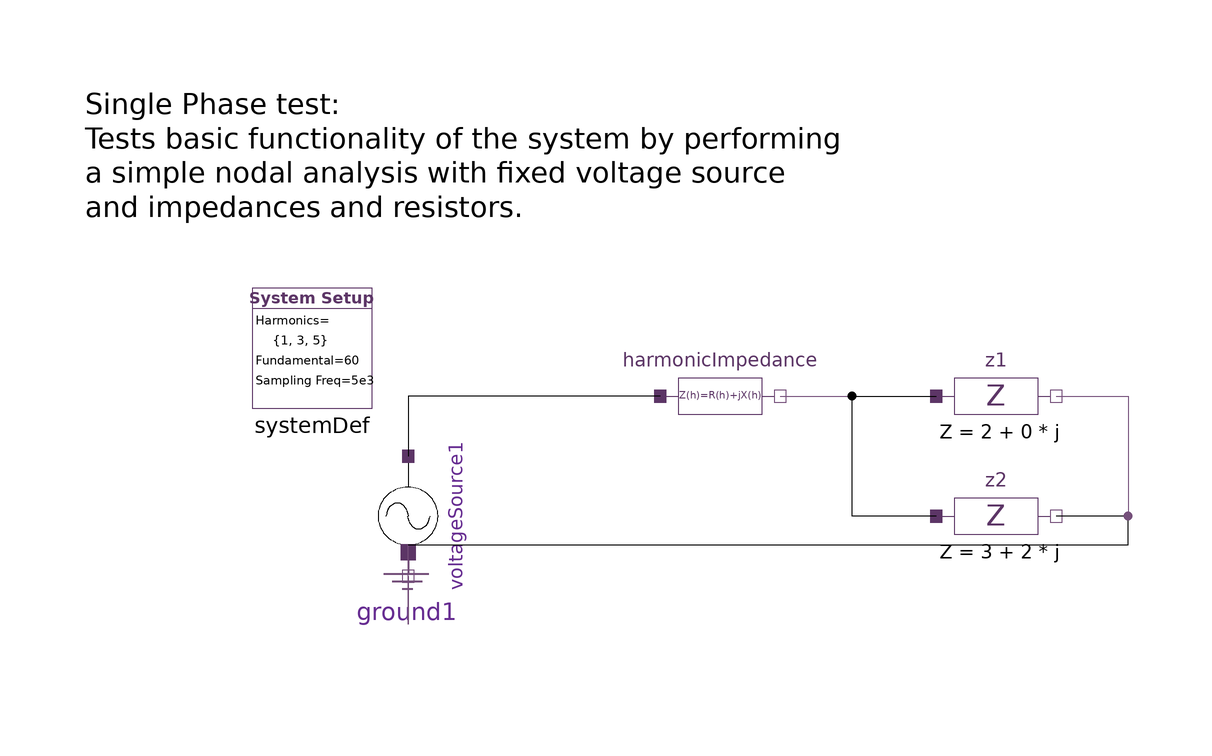

This picture is the connection diagram that the Modelica source below describes through its graphical annotations.

model SinglePhase_Basic
  inner HPF.SystemDef systemDef(fFund = 60,hrms = {1, 3, 5})  annotation (
    Placement(visible = true, transformation(origin = {-60, 28}, extent = {{-10, -10}, {10, 10}}, rotation = 0)));
  import Modelica.ComplexMath.j;
  HPF.SinglePhase.Sources.VoltageSource voltageSource1(vArg = {0, 0.5, -0.25}, vMag = {100, 5, 3})  annotation (
    Placement(visible = true, transformation(origin = {-44, 0}, extent = {{-10, -10}, {10, 10}}, rotation = -90)));
  HPF.SinglePhase.Components.Impedance z1(z = 2 + 0 * j)  annotation (
    Placement(visible = true, transformation(origin={54,20},    extent = {{-10, -10}, {10, 10}}, rotation = 0)));
  HPF.SinglePhase.Components.Impedance z2(z = 3 + 2 * j)  annotation (
    Placement(visible = true, transformation(origin={54,0},    extent = {{-10, -10}, {10, 10}}, rotation = 0)));
  HPF.SinglePhase.Components.Ground ground1 annotation (
    Placement(visible = true, transformation(origin = {-44, -16}, extent = {{-10, -10}, {10, 10}}, rotation = 0)));
  SinglePhase.Components.HarmonicImpedance harmonicImpedance(Rh={0.5 for i in 1:
         1:systemDef.numHrm}, Xh={0 *h for h in systemDef.hrms})
    annotation (Placement(transformation(extent={{-2,10},{18,30}})));
equation
  connect(voltageSource1.pin_n, ground1.pin) annotation (
    Line(points={{-44,-10},{-44,-18},{-44,-4.75},{-44,-4.75}},      color = {117, 80, 123}));

  connect(z1.pin_n, z2.pin_n) annotation (Line(points={{64,20},{76,20},{76,0},{
          64,0}},    color={117,80,123}));
  connect(ground1.pin, z2.pin_n) annotation (Line(points={{-44,-4.75},{76,-4.75},
          {76,0},{64,0}},    color={0,0,0}));
  connect(harmonicImpedance.pin_n, z1.pin_p)
    annotation (Line(points={{18,20},{44,20}}, color={117,80,123}));
  connect(z2.pin_p, z1.pin_p)
    annotation (Line(points={{44,0},{30,0},{30,20},{44,20}}, color={0,0,0}));
  connect(harmonicImpedance.pin_p, voltageSource1.pin_p)
    annotation (Line(points={{-2,20},{-44,20},{-44,10}}, color={0,0,0}));
annotation (
    Icon(coordinateSystem(grid = {0, 0})),
    Diagram(coordinateSystem( grid = {0, 0}, initialScale = 0.1), graphics={  Text(origin = {-101, 82}, extent = {{3, -10}, {157, -34}}, textString = "Single Phase test:
Tests basic functionality of the system by performing \na simple nodal analysis with fixed voltage source 
and impedances and resistors.", horizontalAlignment = TextAlignment.Left)}));
end SinglePhase_Basic;